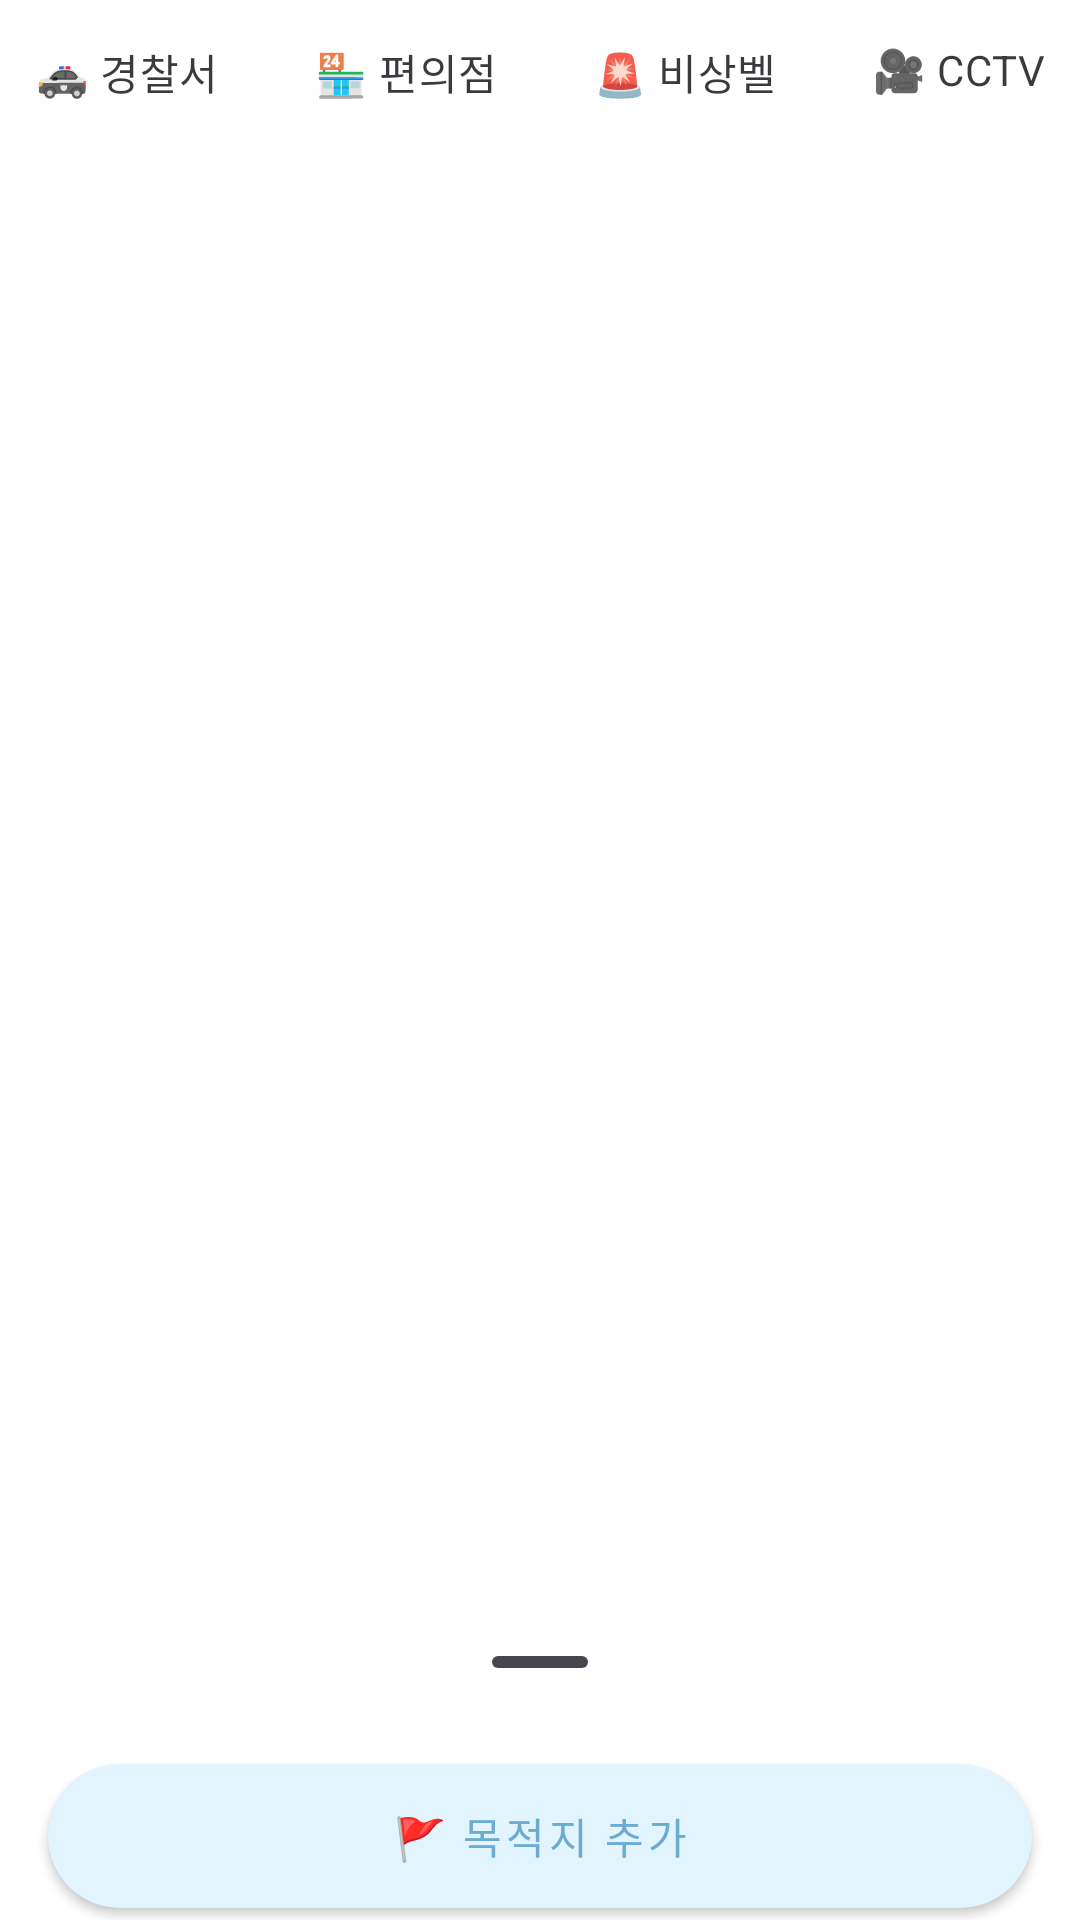

Here is an Android app screen rendered from its layout file. Give the layout XML and the strings, colors and styles it references.
<!-- AndroidManifest.xml: application theme Theme.WayBackHome -->
<!-- res/layout/fragment_main.xml -->
<?xml version="1.0" encoding="utf-8"?>
<androidx.coordinatorlayout.widget.CoordinatorLayout xmlns:android="http://schemas.android.com/apk/res/android"
    xmlns:app="http://schemas.android.com/apk/res-auto"
    xmlns:tools="http://schemas.android.com/tools"
    android:layout_width="match_parent"
    android:layout_height="match_parent">


    <FrameLayout
        android:id="@+id/map_container_frame"
        android:layout_width="match_parent"
        android:layout_height="match_parent" />

    <HorizontalScrollView
        android:layout_width="match_parent"
        android:layout_height="wrap_content"
        android:scrollbars="none">

        <com.google.android.material.chip.ChipGroup
            android:id="@+id/cg_main"
            android:layout_width="match_parent"
            android:layout_height="wrap_content"
            android:layout_gravity="end"
            app:singleSelection="false">

            <com.google.android.material.chip.Chip
                android:id="@+id/chip_police"
                android:layout_width="wrap_content"
                android:layout_height="wrap_content"
                style="@style/CustomChipChoice"
                android:text="🚓 경찰서" />

            <com.google.android.material.chip.Chip
                android:id="@+id/chip_store"
                android:layout_width="wrap_content"
                android:layout_height="wrap_content"
                style="@style/CustomChipChoice"
                android:text="🏪 편의점" />

            <com.google.android.material.chip.Chip
                android:id="@+id/chip_lamp"
                android:layout_width="wrap_content"
                android:layout_height="wrap_content"
                style="@style/CustomChipChoice"
                android:text="🚨 비상벨" />

            <com.google.android.material.chip.Chip
                android:id="@+id/chip_cctv"
                android:layout_width="wrap_content"
                android:layout_height="wrap_content"
                style="@style/CustomChipChoice"
                android:text="🎥 CCTV" />
        </com.google.android.material.chip.ChipGroup>
    </HorizontalScrollView>


    <LinearLayout
        android:id="@+id/main_bottom_sheet"
        android:layout_width="match_parent"
        android:layout_height="wrap_content"
        android:background="@color/white"
        android:minHeight="100dp"
        android:orientation="vertical"
        app:behavior_hideable="false"
        app:behavior_peekHeight="100dp"
        app:layout_behavior="com.google.android.material.bottomsheet.BottomSheetBehavior">










        <androidx.constraintlayout.widget.ConstraintLayout
            android:layout_width="match_parent"
            android:layout_height="match_parent">
            <com.google.android.material.bottomsheet.BottomSheetDragHandleView
                android:id="@+id/handle"
                android:layout_width="match_parent"
                android:layout_height="wrap_content"
                app:layout_constraintEnd_toEndOf="parent"
                app:layout_constraintStart_toStartOf="parent"
                app:layout_constraintTop_toTopOf="parent" />

            <androidx.appcompat.widget.AppCompatButton
                android:id="@+id/btn_add_dest"
                style="@style/ButtonStyle"
                android:layout_width="match_parent"
                android:layout_height="wrap_content"
                android:layout_marginStart="16dp"
                android:layout_marginEnd="16dp"
                android:background="@drawable/btn_primary_shade"
                android:text="🚩 목적지 추가"
                app:layout_constraintEnd_toEndOf="parent"
                app:layout_constraintStart_toStartOf="parent"
                app:layout_constraintTop_toBottomOf="@+id/handle" />

            <View
                android:id="@+id/boaderline"
                android:background="#1f1f1f"
                android:layout_marginTop="16dp"
                android:layout_marginStart="16dp"
                android:layout_marginEnd="16dp"
                android:layout_width="match_parent"
                android:layout_height="4px"
                app:layout_constraintTop_toBottomOf="@id/btn_add_dest"
                app:layout_constraintBottom_toTopOf="@id/rv_destinations"

                />
            <androidx.recyclerview.widget.RecyclerView
                android:id="@+id/rv_destinations"
                android:layout_width="0dp"
                android:layout_height="300dp"
                android:layout_marginStart="16dp"
                android:layout_marginTop="16dp"
                android:layout_marginEnd="16dp"
                app:layout_constraintEnd_toEndOf="parent"
                app:layout_constraintStart_toStartOf="parent"
                app:layout_constraintTop_toBottomOf="@id/boaderline" />



        </androidx.constraintlayout.widget.ConstraintLayout>
    </LinearLayout>

</androidx.coordinatorlayout.widget.CoordinatorLayout>
<!-- resources referenced by this layout -->
<resources>
  <color name="white">#FFFFFFFF</color>
  <!-- drawable btn_primary_shade (drawable) -->
  <?xml version="1.0" encoding="utf-8"?>
  <shape xmlns:android="http://schemas.android.com/apk/res/android"
      android:shape="rectangle">
      <solid android:color="@color/primaryShade"/>
      <corners
          android:radius="25dp"/>
  </shape>
  <style name="ButtonStyle" parent="Widget.MaterialComponents.Button">
          <item name="backgroundTint">@color/primaryShade</item>
          <item name="android:textColor">@color/primary</item>
  
      </style>
  <style name="CustomChipChoice" parent="@style/Widget.MaterialComponents.Chip.Filter">
          <item name="chipBackgroundColor">@color/chip_bg_state_list</item>
          <item name="android:textColor">@color/chip_text_state_list</item>
          <item name="checkedIconVisible">false</item>
          <item name="chipIconVisible">false</item>
      </style>
  <style name="Theme.WayBackHome" parent="Base.Theme.WayBackHome" />
  <color name="primaryShade">#FFe2f5fe</color>
  <color name="primary">#FF6dacd2</color>
  <style name="Base.Theme.WayBackHome" parent="Theme.Material3.DayNight.NoActionBar">
  
          
          <item name="colorPrimary">@color/primary</item>
          <item name="colorPrimaryVariant">@color/white</item>
          <item name="colorSecondary">@color/primaryShade</item>
          <item name="colorOnPrimary">@color/primaryShade</item>
          <item name="android:windowBackground">@color/white</item>
          <item name="android:textColor">@color/primary</item>
          <item name="android:windowSplashScreenBackground" tools:targetApi="s">@drawable/splash</item>
      </style>
  <!-- drawable splash: png bitmap (drawable, 225413 bytes) -->
</resources>
